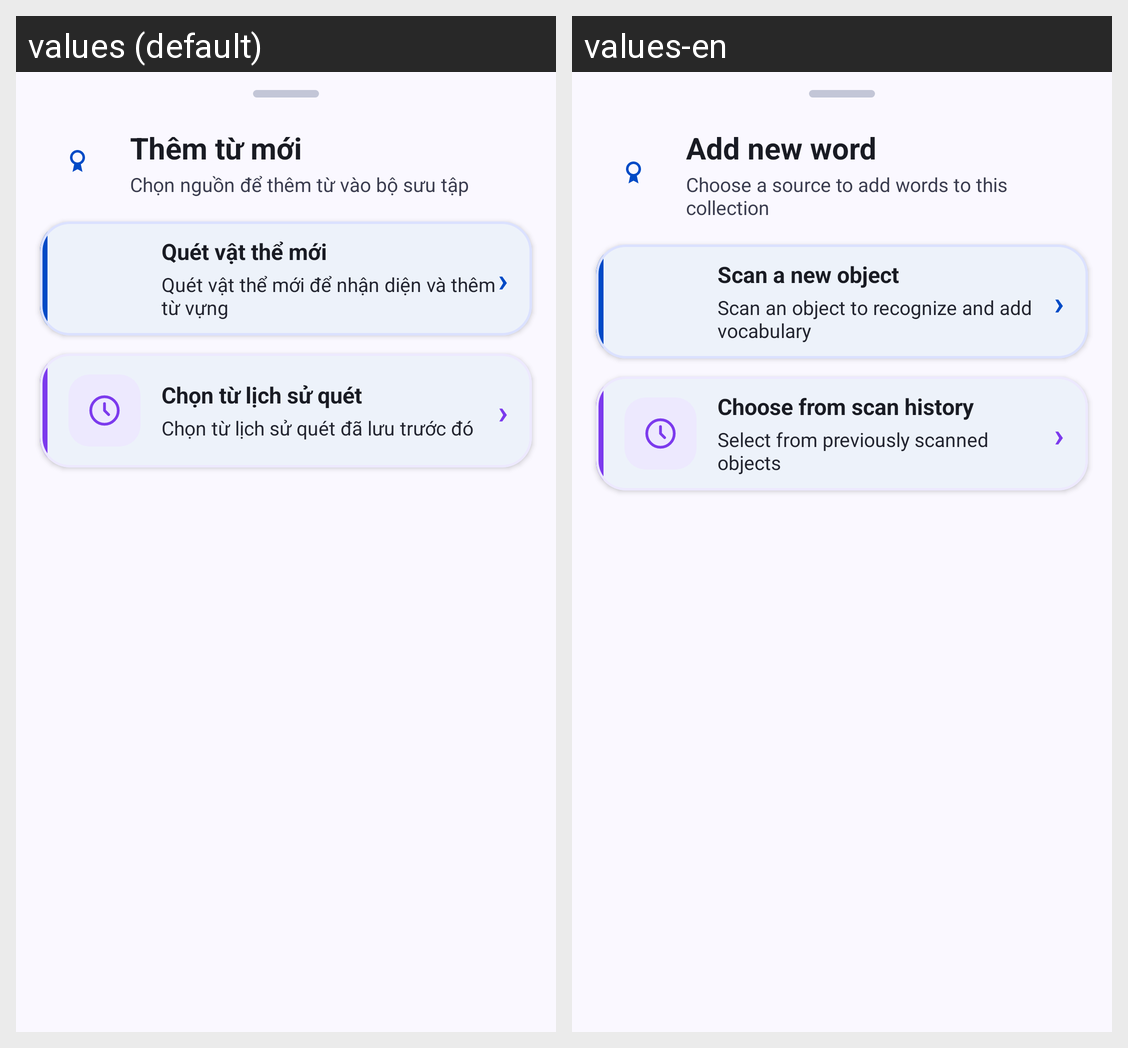

Locale-by-locale string values for the Android screen shown in this grid:
Android screen res/layout/dialog_add_word_source.xml rendered under 2 locales, left to right: values (default), values-en. Device: Nexus 5 (rendered at 1080×1920; each locale shown at half size, 540×960, under a caption strip naming it); theme Theme.ObjectLanguage.
Strings drawn on this screen, with the default value and each locale's value (text and hints the layout hard-codes, and strings that could not be matched under every locale, appear in the picture but are not listed):

collection_add_word_title
  values: Thêm từ mới
  values-en: Add new word

collection_add_word_pick_source
  values: Chọn nguồn để thêm từ vào bộ sưu tập
  values-en: Choose a source to add words to this collection

collection_add_source_scan
  values: Quét vật thể mới
  values-en: Scan a new object

collection_add_source_scan_desc
  values: Quét vật thể mới để nhận diện và thêm từ vựng
  values-en: Scan an object to recognize and add vocabulary

arrow
  values: ›
  values-en: ›

collection_add_source_history
  values: Chọn từ lịch sử quét
  values-en: Choose from scan history

collection_add_source_history_desc
  values: Chọn từ lịch sử quét đã lưu trước đó
  values-en: Select from previously scanned objects
